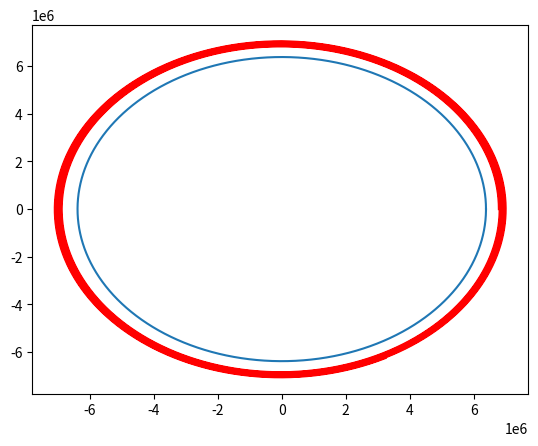

Here is the Python script that generated this plot:
# Orbits. two-body problem in 2D. Modelling orbital motion

# Initializing constants and allocating state variables
# The space station orbits the earth with altitude of 402 km, velocity of 7706 m/s and period of 96 minutes
# In this case, the accuracy of the orbit depends on the length of sub-interval, as does other problems
# smaller the dt will result in more accurate (it will be almost exactly circular plot) therefore the 
# number of sub-interval must also be high.

import numpy as np
import matplotlib.pyplot as plt

rEarth = 6.378e6 # Earth's radius
mEarth = 5.9742e24 # Earth's mass
gEarth = 6.7e-11 # Earth's gravitational constant
xE = np.zeros(225601)
yE = np.zeros(225601)
px = np.zeros(225602)
py = np.zeros(225602)
vx = np.zeros(225602)
vy = np.zeros(225602)
t = np.zeros(225602)
t[0] = 0
px[0] = rEarth + 402000
py[0] = 0
vx[0] = 0
vy[0]= 7706
dt = 0.25 # length of the sub-interval
n = 225601 # number of sub-interval

# Calculating the orbit
for i in range(0,n):
    t[i+1] = t[i] +dt
    px[i+1] = px[i] + vx[i] *dt
    py[i+1] = py[i] + vy[i] *dt
    R = np.sqrt(px[i]**2+py[i]**2)
    Ag = -gEarth*mEarth/R**2
    vx[i+1] = vx[i] + Ag * px[i]/R *dt
    vy[i+1] = vy[i] + Ag * py[i]/R *dt
    ang = 2*np.pi*i/225600
    xE[i] = rEarth*np.cos(ang)
    yE[i] = rEarth*np.sin(ang)

plt.plot(px,py,'r-',xE,yE)
plt.show()
